Photos from the image-classification dataset "content" in the GitHub repository tjnut3/CoffeeModel. Its 9 classes are: AAA grade coffee bean, black coffee bean, borer damaged coffee bean, elephant ear coffee bean, fade, half coffee bean, incomplete coffee bean, peaberry coffee bean, triangle coffee bean.

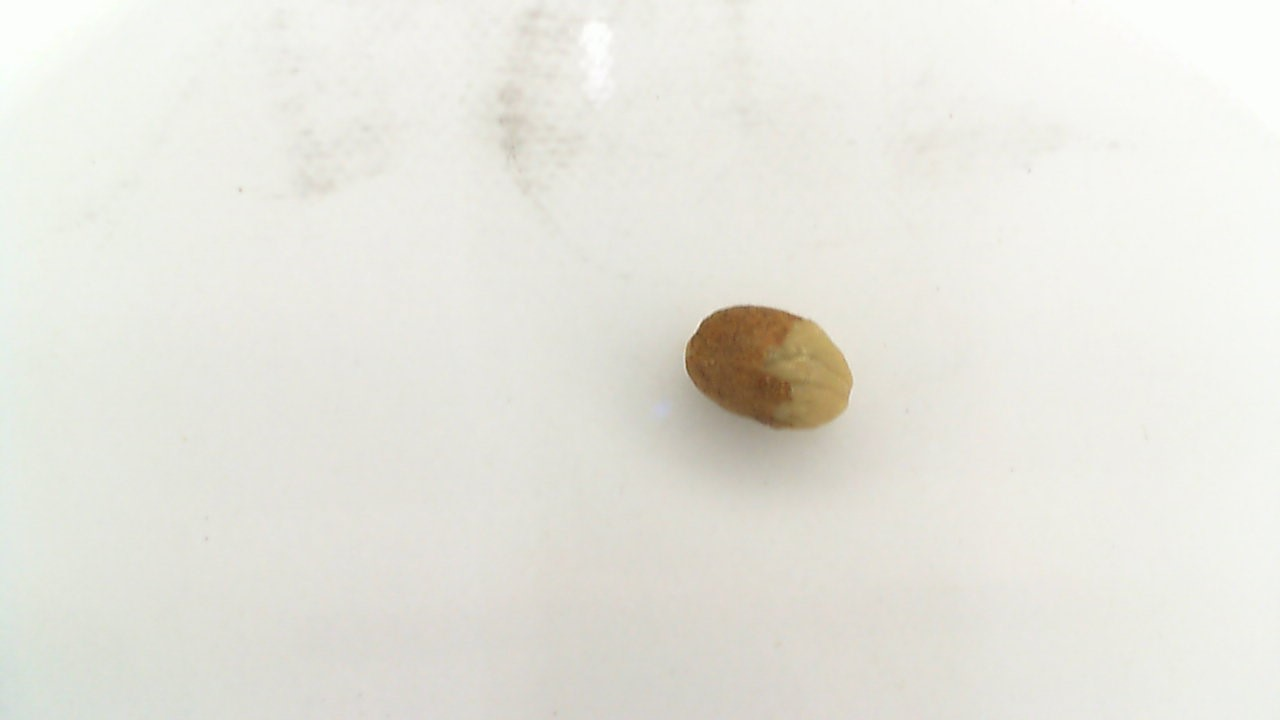
Label: peaberry coffee bean

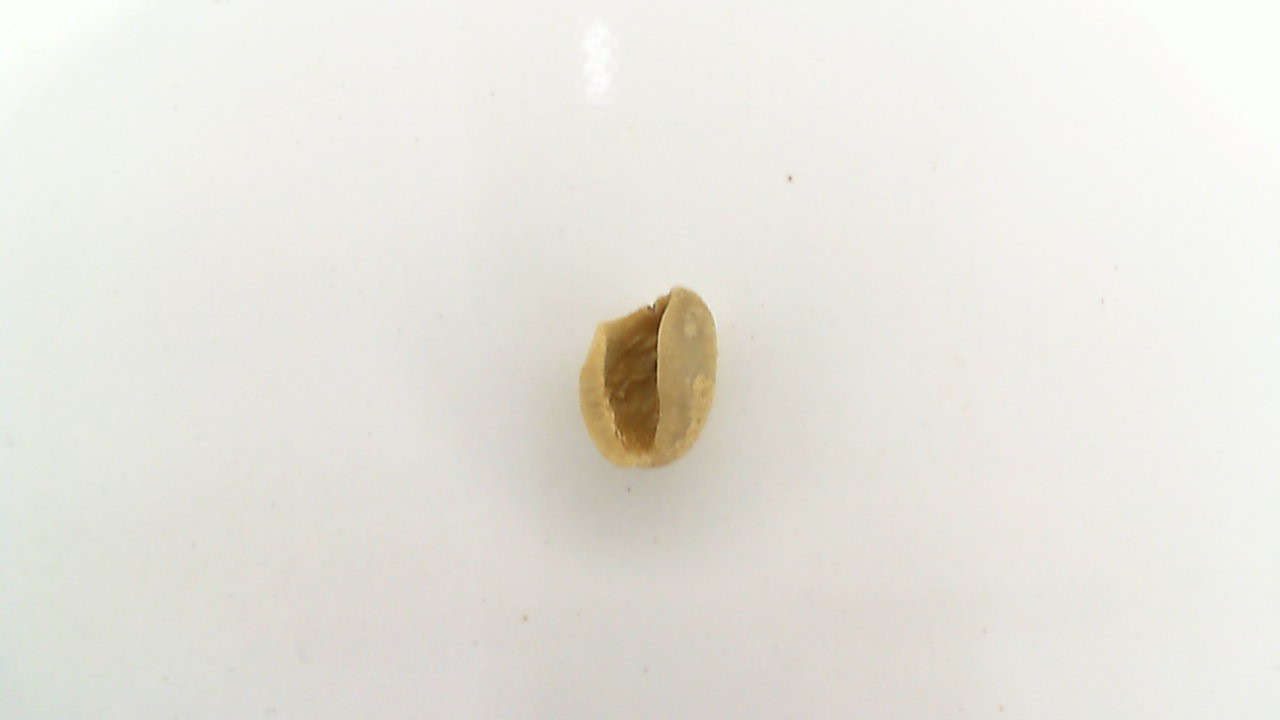
Label: elephant ear coffee bean

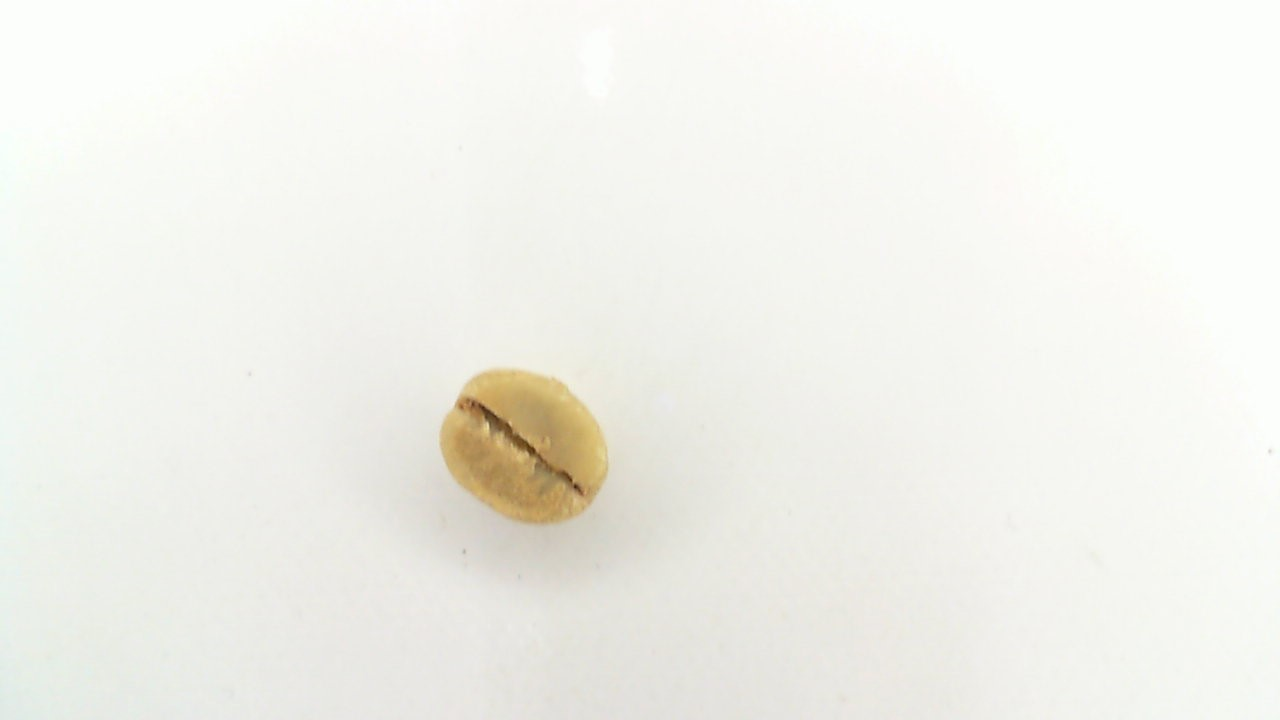
Label: AAA grade coffee bean

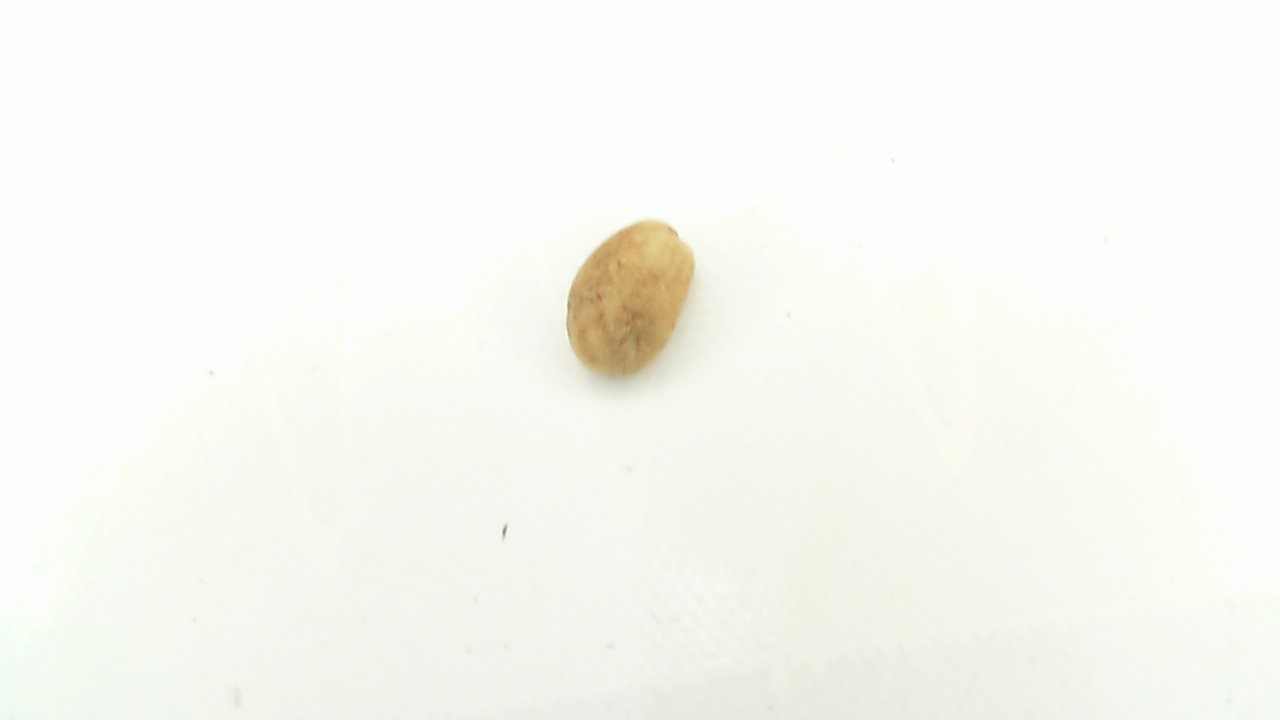
Label: fade

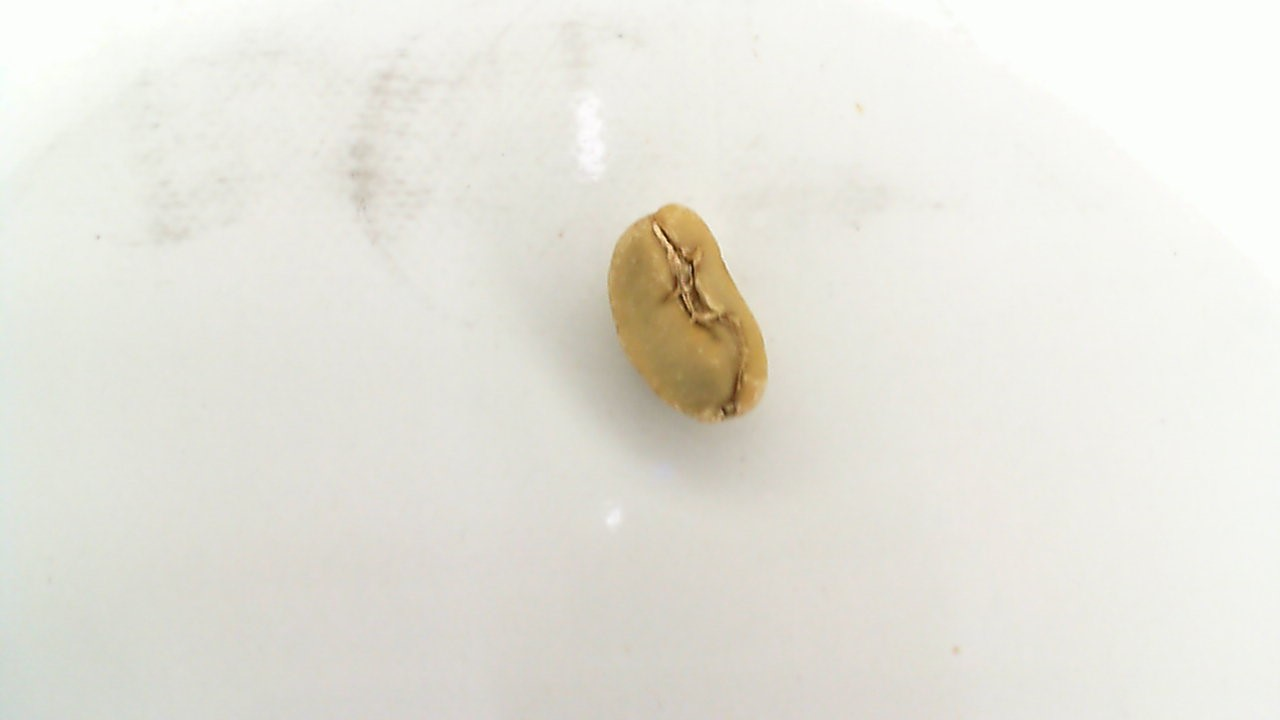
Label: triangle coffee bean

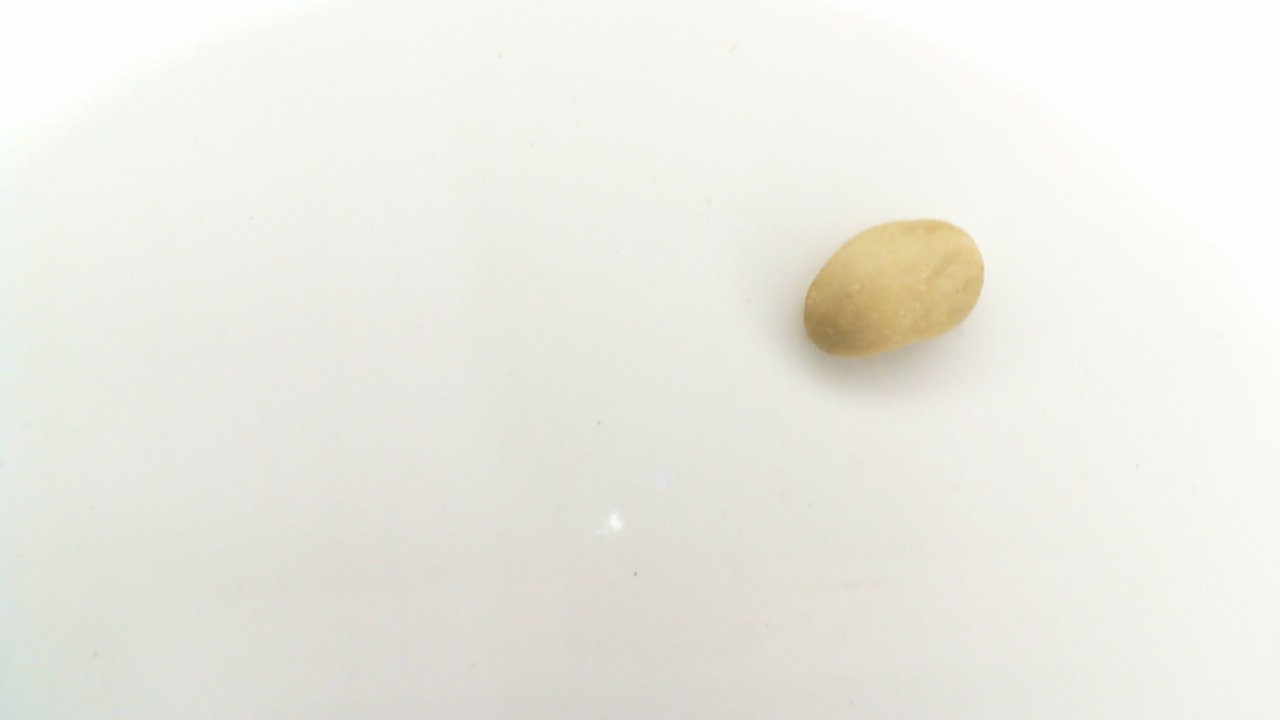
Label: triangle coffee bean
